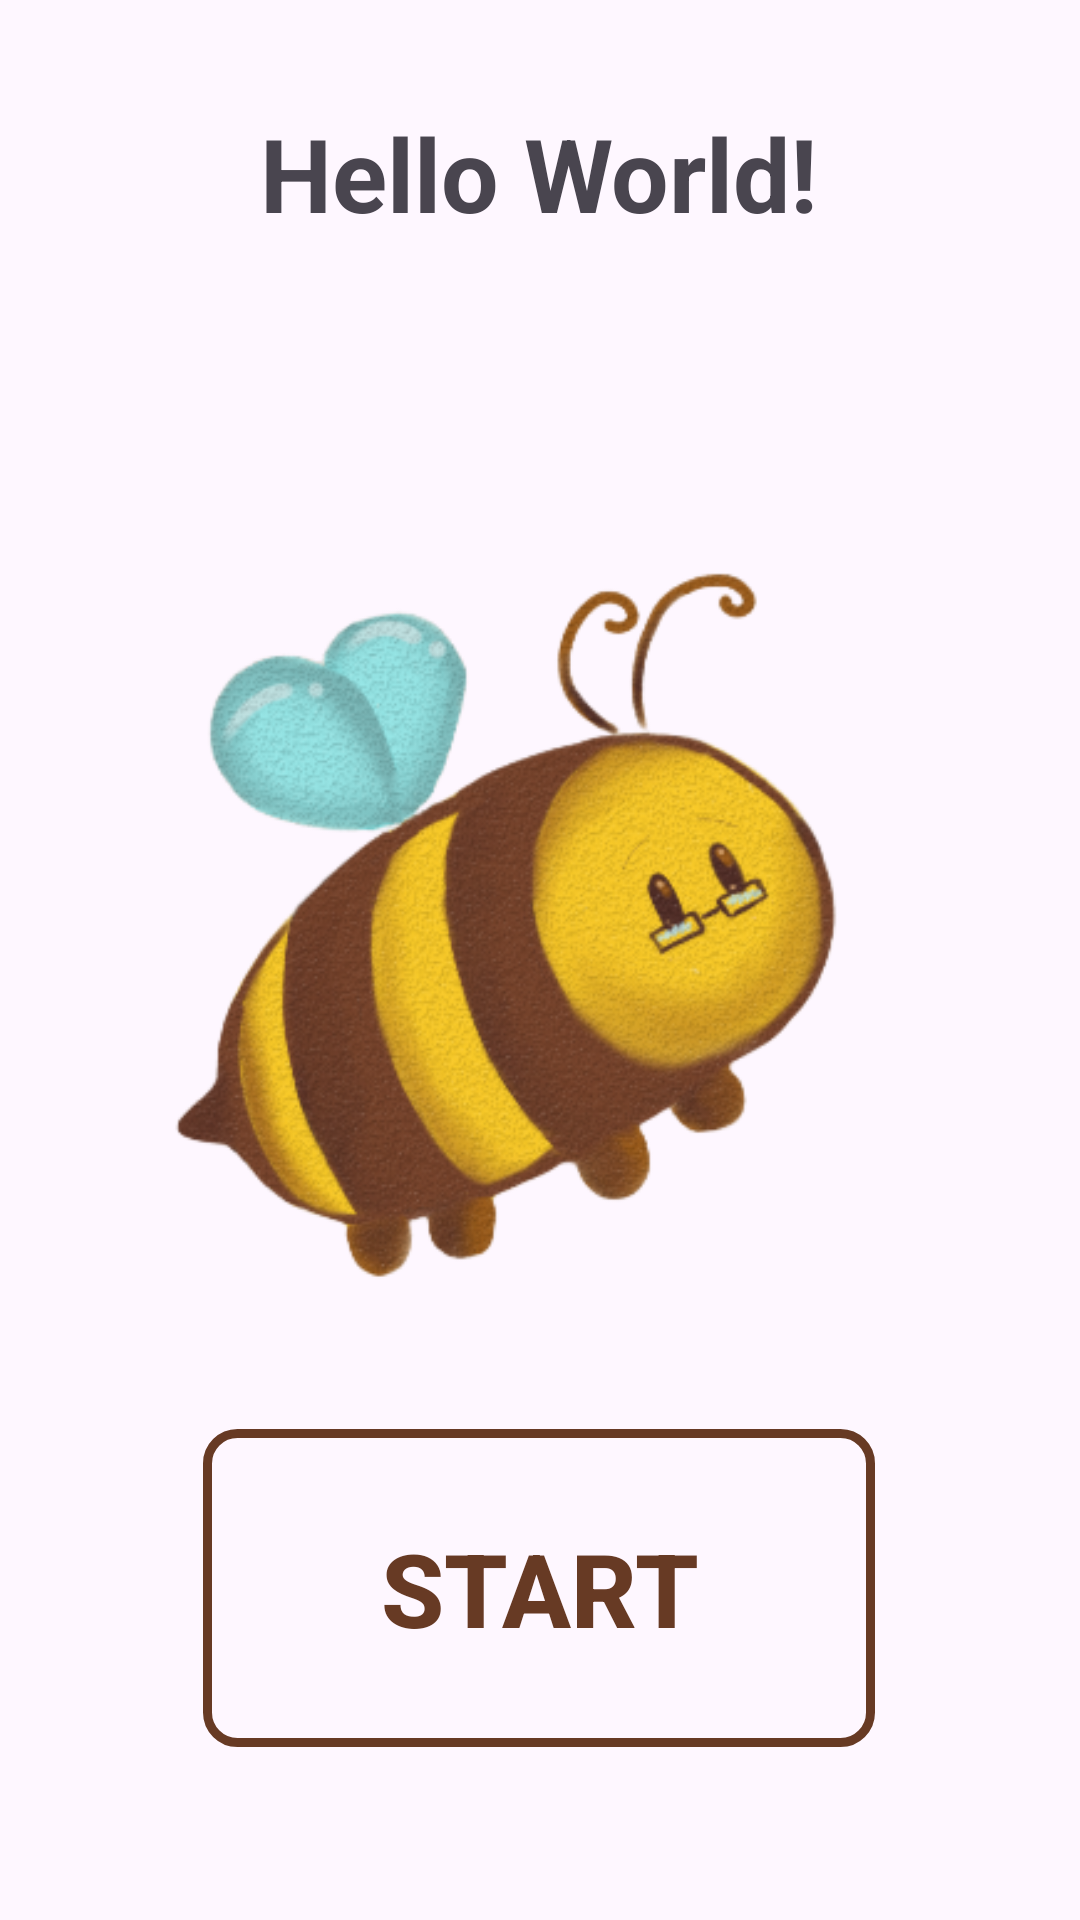

Android layout source for this screen:
<!-- AndroidManifest.xml: application theme Theme.StudyBee -->
<!-- res/layout/activity_main.xml -->
<?xml version="1.0" encoding="utf-8"?>
<androidx.constraintlayout.widget.ConstraintLayout xmlns:android="http://schemas.android.com/apk/res/android"
    xmlns:app="http://schemas.android.com/apk/res-auto"
    xmlns:tools="http://schemas.android.com/tools"
    android:id="@+id/main"
    android:layout_width="match_parent"
    android:layout_height="match_parent"
    tools:context=".MainActivity">

    <TextView
        android:id="@+id/asdf"
        android:layout_width="345dp"
        android:layout_height="82dp"
        android:text="Hello World!"
        android:textAlignment="center"
        android:textSize="34sp"
        android:textStyle="bold"
        app:layout_constraintBottom_toBottomOf="parent"
        app:layout_constraintEnd_toEndOf="parent"
        app:layout_constraintHorizontal_bias="0.496"
        app:layout_constraintStart_toStartOf="parent"
        app:layout_constraintTop_toTopOf="parent"
        app:layout_constraintVertical_bias="0.063" />


    <Button
        android:id="@+id/button"
        android:layout_width="224dp"
        android:layout_height="106dp"
        android:background="@drawable/buttonborder"
        android:onClick="domov"
        android:text="Start"
        android:textColor="@color/besedilosvetlo"
        android:textSize="34dp"
        android:textStyle="bold"
        app:layout_constraintBottom_toBottomOf="parent"
        app:layout_constraintEnd_toEndOf="parent"
        app:layout_constraintHorizontal_bias="0.497"
        app:layout_constraintStart_toStartOf="parent"
        app:layout_constraintTop_toTopOf="parent"
        app:layout_constraintVertical_bias="0.892" />

    <ImageView
        android:id="@+id/imageView2"
        android:layout_width="339dp"
        android:layout_height="382dp"
        app:layout_constraintBottom_toBottomOf="parent"
        app:layout_constraintEnd_toEndOf="parent"
        app:layout_constraintStart_toStartOf="parent"
        app:layout_constraintTop_toBottomOf="@+id/asdf"
        app:layout_constraintVertical_bias="0.084"
        app:srcCompat="@drawable/beeicon" />

</androidx.constraintlayout.widget.ConstraintLayout>
<!-- resources referenced by this layout -->
<resources>
  <color name="besedilosvetlo">#673A24</color>
  <!-- drawable beeicon: png bitmap (drawable, 116648 bytes) -->
  <!-- drawable buttonborder (drawable) -->
  <?xml version="1.0" encoding="utf-8"?>
  <shape xmlns:android="http://schemas.android.com/apk/res/android"
      android:shape="rectangle">
  
      
      <stroke
          android:width="3dp"
          android:color="#673A24" />
  
      
      <solid android:color="@android:color/transparent" />
  
      
      <corners android:radius="10dp" />
  
  </shape>
  <style name="Theme.StudyBee" parent="Base.Theme.StudyBee" />
  <style name="Base.Theme.StudyBee" parent="Theme.Material3.DayNight.NoActionBar">
          
          <item name="android:windowAnimationStyle">@style/NoAnimation</item>
          <item name="colorPrimary">@color/besedilosvetlo</item>
      </style>
  <style name="NoAnimation">
          <item name="android:activityOpenEnterAnimation">@null</item>
          <item name="android:activityOpenExitAnimation">@null</item>
          <item name="android:activityCloseEnterAnimation">@null</item>
          <item name="android:activityCloseExitAnimation">@null</item>
      </style>
</resources>
